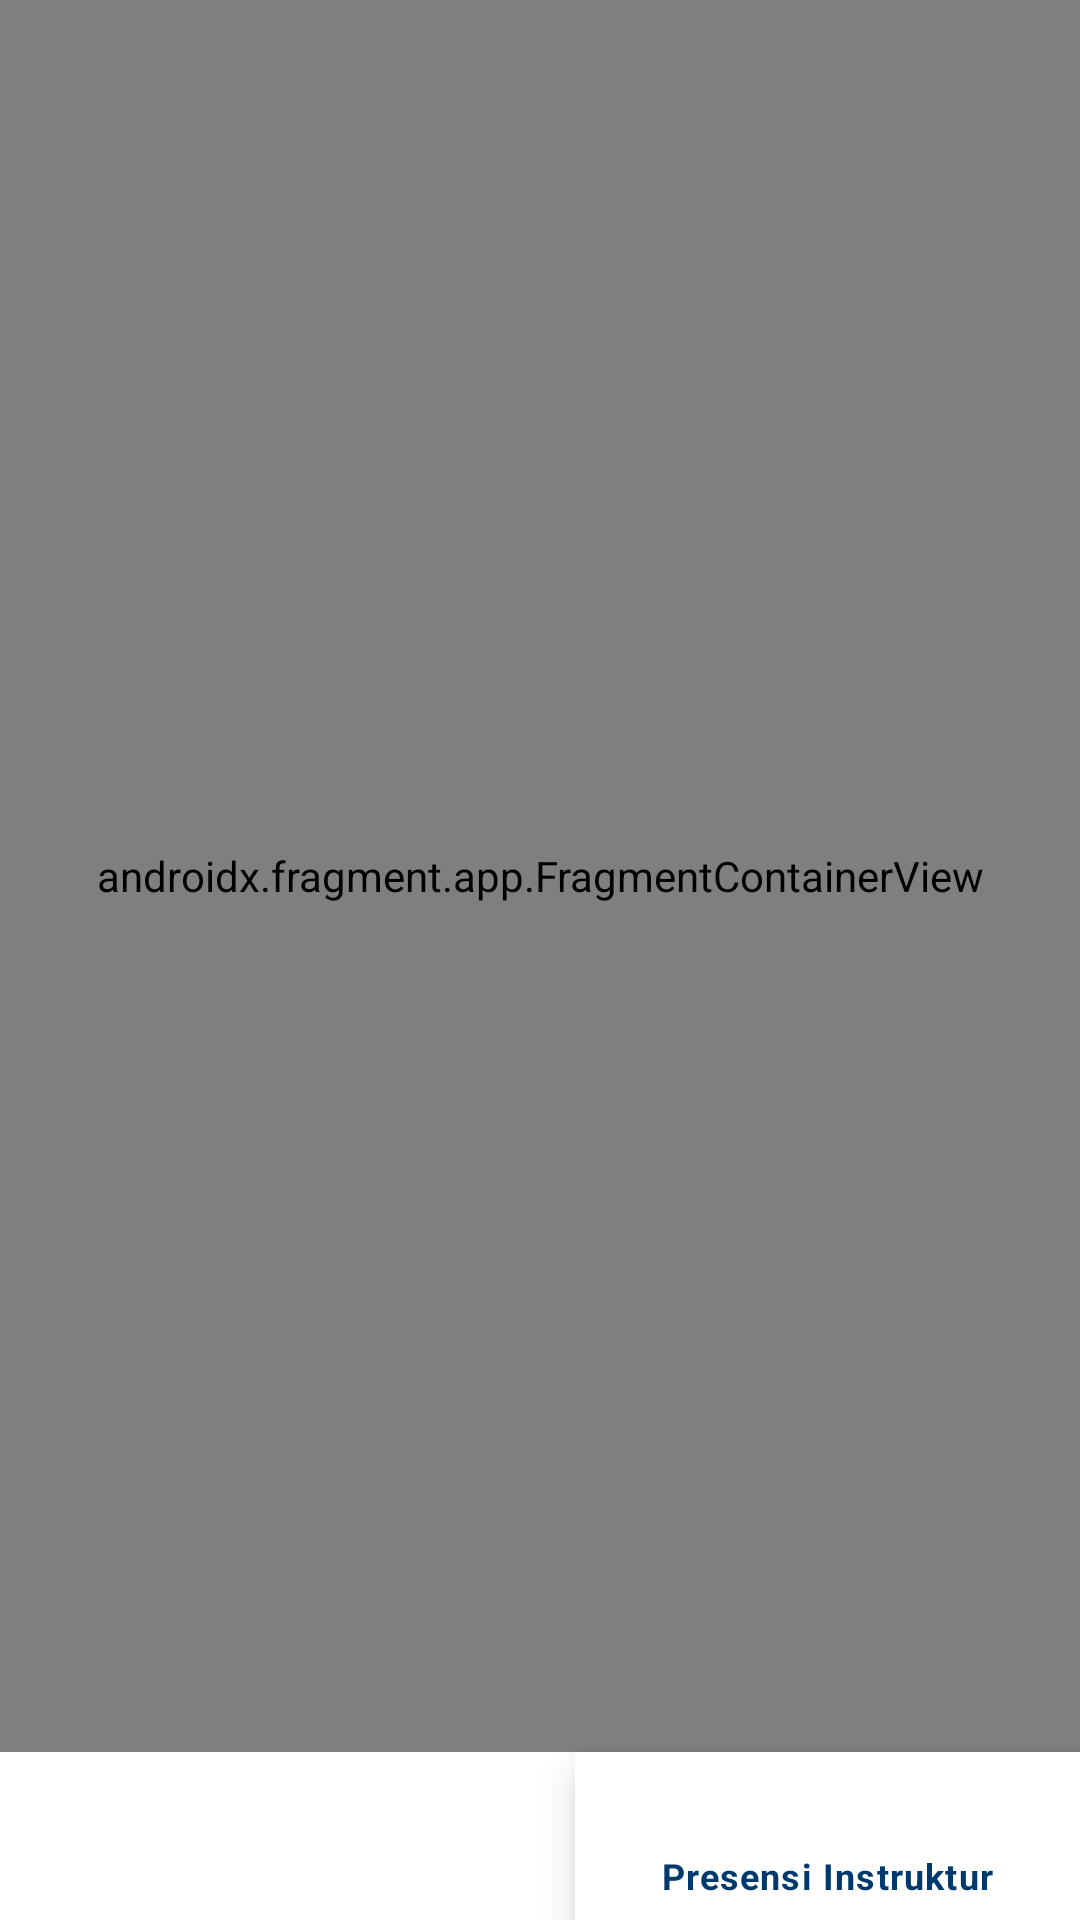

Layout XML and referenced resources for this Android screen:
<!-- AndroidManifest.xml: application theme Theme.Gofit_mobile -->
<!-- res/layout/activity_home_mo.xml -->
<?xml version="1.0" encoding="utf-8"?>
<androidx.constraintlayout.widget.ConstraintLayout xmlns:android="http://schemas.android.com/apk/res/android"
    xmlns:app="http://schemas.android.com/apk/res-auto"
    xmlns:tools="http://schemas.android.com/tools"
    android:layout_width="match_parent"
    android:layout_height="match_parent"
    tools:context=".HomeActivityMo">

    <androidx.fragment.app.FragmentContainerView
        android:id="@+id/layout_fragment_mo"
        android:name="androidx.navigation.fragment.NavHostFragment"
        app:layout_constraintBottom_toTopOf="@+id/bottomNav"
        app:layout_constraintEnd_toEndOf="parent"
        app:layout_constraintStart_toStartOf="parent"
        app:layout_constraintTop_toTopOf="parent"
        android:layout_width="0dp"
        android:layout_height="0dp"
        app:navGraph="@navigation/nav_mo" />

    <com.google.android.material.bottomnavigation.BottomNavigationView
        android:id="@+id/bottomNav"
        android:layout_width="wrap_content"
        android:layout_height="wrap_content"
        app:layout_constraintBottom_toBottomOf="parent"
        app:layout_constraintEnd_toEndOf="parent"
        app:menu="@menu/home_menu_mo"
        tools:ignore="MissingConstraints" />

</androidx.constraintlayout.widget.ConstraintLayout>
<!-- resources referenced by this layout -->
<resources>
  <style name="Theme.Gofit_mobile" parent="Theme.MaterialComponents.DayNight.DarkActionBar">
          
          <item name="colorPrimary">@color/purple_500</item>
          <item name="colorPrimaryVariant">@color/purple_700</item>
          <item name="colorOnPrimary">@color/white</item>
          
          <item name="colorSecondary">@color/teal_200</item>
          <item name="colorSecondaryVariant">@color/teal_700</item>
          <item name="colorOnSecondary">@color/black</item>
          
          <item name="android:statusBarColor">?attr/colorPrimaryVariant</item>
          
      </style>
  <color name="purple_500">#FF00396c</color>
  <color name="purple_700">#FF00396c</color>
  <color name="white">#FFFFFFFF</color>
  <color name="teal_200">#FF03DAC5</color>
  <color name="teal_700">#FF018786</color>
  <color name="black">#FF000000</color>
</resources>
